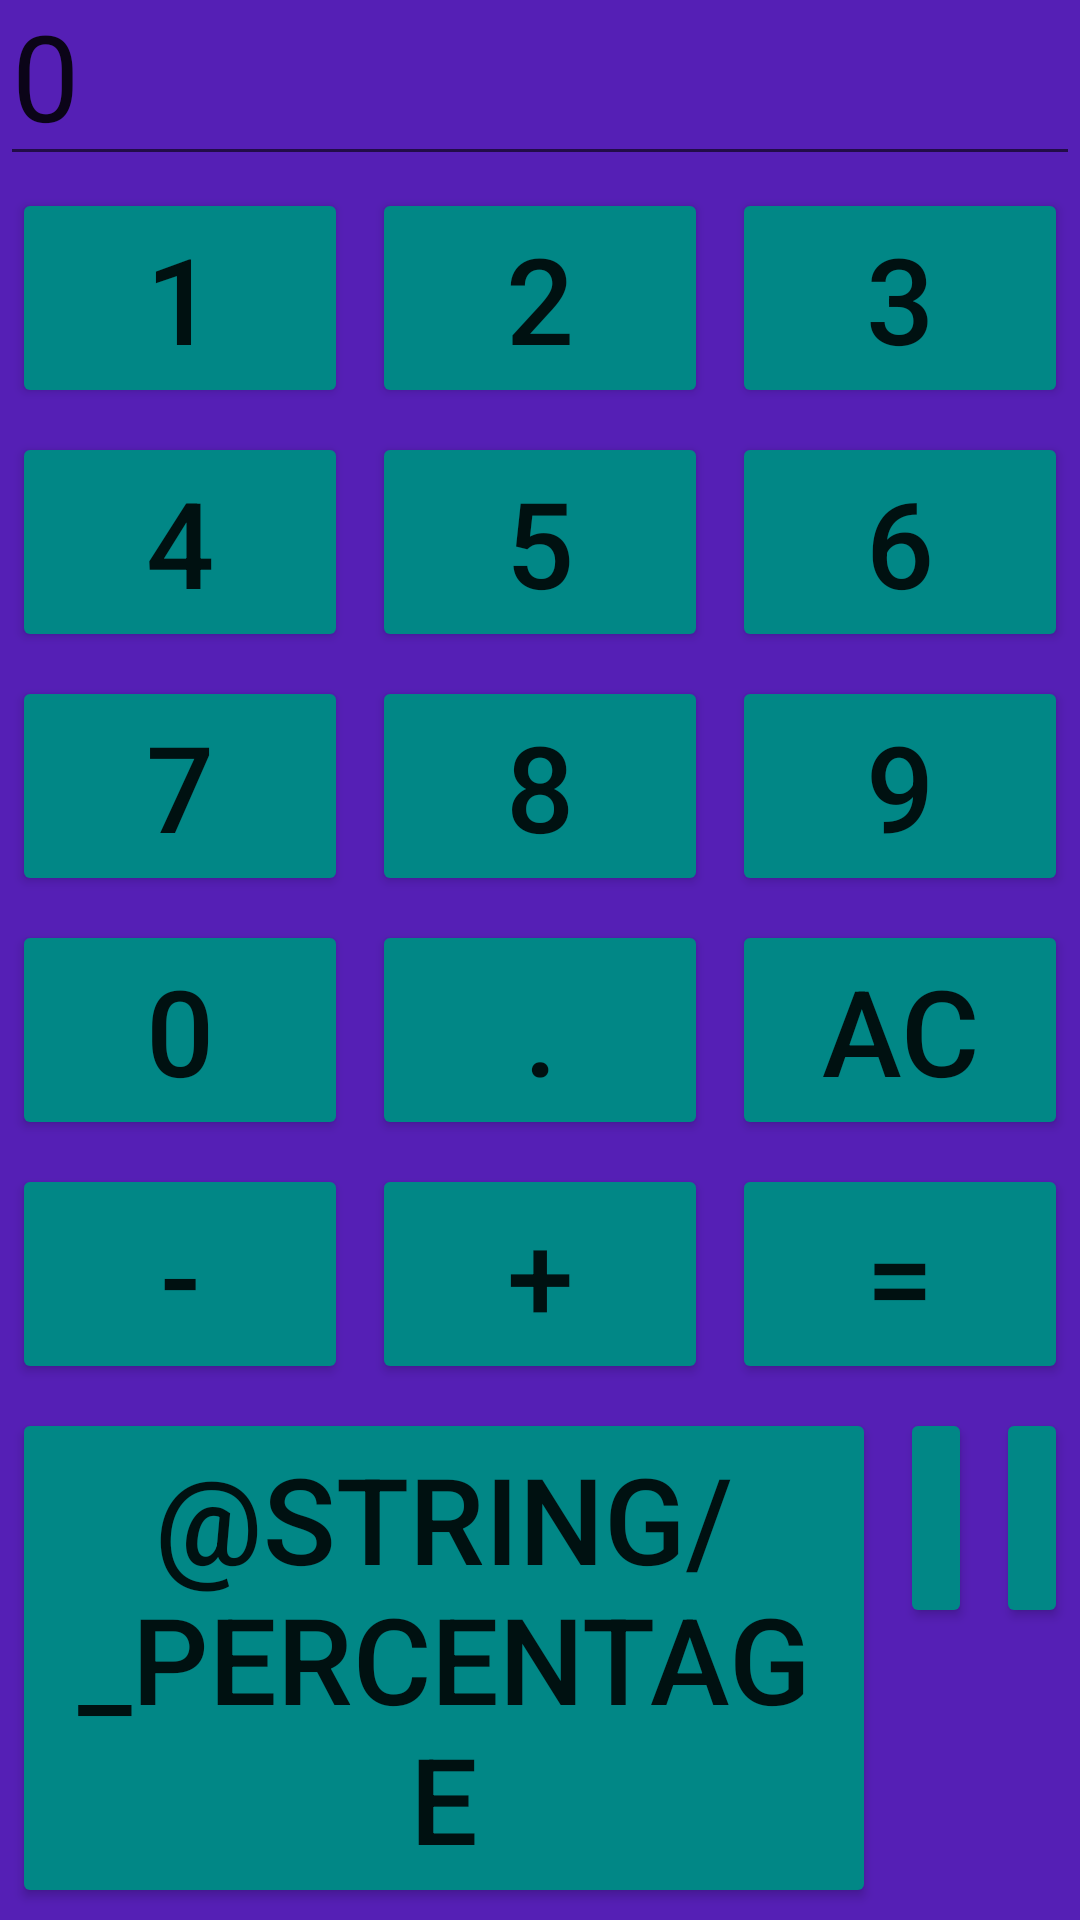

Here is an Android app screen rendered from its layout file. Give the layout XML and the strings, colors and styles it references.
<!-- AndroidManifest.xml: application theme Theme.MyAplication -->
<!-- res/layout/activity_maib_linear.xml -->
<?xml version="1.0" encoding="utf-8"?>
<LinearLayout xmlns:android="http://schemas.android.com/apk/res/android"
    android:layout_width="match_parent"
    android:layout_height="match_parent"
    android:background="#551FB5"
    android:orientation="vertical">
    <EditText
        android:id="@+id/EditText"
        android:layout_width="match_parent"
        android:layout_height="0dp"
        android:layout_weight="1"
        android:hapticFeedbackEnabled="false"
        android:text="0"
        android:textSize="@dimen/key_text_size"/>
    <LinearLayout
        android:layout_width="match_parent"
        android:layout_height="wrap_content"
        android:orientation="horizontal"
        >

        <Button
            android:onClick="button1_onClick"
            android:id="@+id/button0.1"
            android:layout_width="wrap_content"
            android:layout_height="wrap_content"
            android:layout_margin="@dimen/margin_small"
            android:layout_weight="1"
            android:backgroundTint="@color/teal_700"
            android:text="@string/_1"
            android:textSize="@dimen/key_text_size" />

        <Button
            android:onClick="button1_onClick"
            android:id="@+id/button0.2"
            android:layout_width="wrap_content"
            android:layout_height="wrap_content"
            android:layout_margin="@dimen/margin_small"
            android:layout_weight="1"
            android:backgroundTint="@color/teal_700"
            android:text="@string/_2"
            android:textSize="@dimen/key_text_size" />

        <Button
            android:onClick="button1_onClick"
            android:id="@+id/button0.3"
            android:layout_width="wrap_content"
            android:layout_height="wrap_content"
            android:layout_margin="@dimen/margin_small"
            android:layout_weight="1"
            android:backgroundTint="@color/teal_700"
            android:text="@string/_3"
            android:textSize="@dimen/key_text_size" />


    </LinearLayout>

    <LinearLayout
        android:layout_width="match_parent"
        android:layout_height="wrap_content"
        android:orientation="horizontal">


        <Button
            android:onClick="button1_onClick"
            android:id="@+id/button0.4"
            android:layout_width="wrap_content"
            android:layout_height="wrap_content"
            android:layout_margin="@dimen/margin_small"
            android:layout_weight="1"
            android:backgroundTint="@color/teal_700"
            android:text="@string/_4"
            android:textSize="@dimen/key_text_size" />

        <Button
            android:onClick="button1_onClick"
            android:id="@+id/button0.5"
            android:layout_width="wrap_content"
            android:layout_height="wrap_content"
            android:layout_margin="@dimen/margin_small"
            android:layout_weight="1"
            android:backgroundTint="@color/teal_700"
            android:text="@string/_5"
            android:textSize="@dimen/key_text_size" />

        <Button
            android:onClick="button1_onClick"
            android:id="@+id/button0.6"
            android:layout_width="wrap_content"
            android:layout_height="wrap_content"
            android:layout_margin="@dimen/margin_small"
            android:layout_weight="1"
            android:backgroundTint="@color/teal_700"
            android:text="@string/_6"
            android:textSize="@dimen/key_text_size" />

    </LinearLayout>

    <LinearLayout
        android:layout_width="match_parent"
        android:layout_height="wrap_content"
        android:orientation="horizontal">

        <Button
            android:onClick="button1_onClick"
            android:id="@+id/button0.7"
            android:layout_width="wrap_content"
            android:layout_height="wrap_content"
            android:layout_margin="@dimen/margin_small"
            android:layout_weight="1"
            android:backgroundTint="@color/teal_700"
            android:text="@string/_7"
            android:textSize="@dimen/key_text_size" />

        <Button
            android:onClick="button1_onClick"
            android:id="@+id/button0.8"
            android:layout_width="wrap_content"
            android:layout_height="wrap_content"
            android:layout_margin="@dimen/margin_small"
            android:layout_weight="1"
            android:backgroundTint="@color/teal_700"
            android:text="@string/_8"
            android:textSize="@dimen/key_text_size" />

        <Button
            android:onClick="button1_onClick"
            android:id="@+id/button0.9"
            android:layout_width="wrap_content"
            android:layout_height="wrap_content"
            android:layout_margin="@dimen/margin_small"
            android:layout_weight="1"
            android:backgroundTint="@color/teal_700"
            android:text="@string/_9"
            android:textSize="@dimen/key_text_size" />
    </LinearLayout>

    <LinearLayout
        android:layout_width="match_parent"
        android:layout_height="wrap_content"
        android:orientation="horizontal">

        <Button
            android:onClick="button1_onClick"
            android:id="@+id/button0.0"
            android:layout_width="wrap_content"
            android:layout_height="wrap_content"
            android:layout_margin="@dimen/margin_small"
            android:layout_weight="1"
            android:backgroundTint="@color/teal_700"
            android:text="@string/_0"
            android:textSize="@dimen/key_text_size" />

        <Button
            android:onClick="button1_onClick"
            android:id="@+id/button_dot"
            android:layout_width="wrap_content"
            android:layout_height="wrap_content"
            android:layout_margin="@dimen/margin_small"
            android:layout_weight="1"
            android:backgroundTint="@color/teal_700"
            android:text="@string/_dot"
            android:textSize="@dimen/key_text_size" />
        <Button
            android:onClick="button1_onClick"
            android:id="@+id/button_AC"
            android:layout_width="wrap_content"
            android:layout_height="wrap_content"
            android:layout_margin="@dimen/margin_small"
            android:layout_weight="1"
            android:backgroundTint="@color/teal_700"
            android:text="@string/_AC"
            android:textSize="@dimen/key_text_size" />


    </LinearLayout>

    <LinearLayout
        android:layout_width="match_parent"
        android:layout_height="wrap_content"
        android:orientation="horizontal">

        <Button
            android:onClick="operation"
            android:id="@+id/button_minus"
            android:layout_width="wrap_content"
            android:layout_height="wrap_content"
            android:layout_margin="@dimen/margin_small"
            android:layout_weight="1"
            android:backgroundTint="@color/teal_700"
            android:text="@string/_minus"
            android:textSize="@dimen/key_text_size" />

        <Button
            android:onClick="operation"
            android:id="@+id/button_plus"
            android:layout_width="wrap_content"
            android:layout_height="wrap_content"
            android:layout_margin="@dimen/margin_small"
            android:layout_weight="1"
            android:backgroundTint="@color/teal_700"
            android:text="@string/_plus"
            android:textSize="@dimen/key_text_size" />

        <Button
            android:onClick="Equals"
            android:id="@+id/button_equals"
            android:layout_width="wrap_content"
            android:layout_height="wrap_content"
            android:layout_margin="@dimen/margin_small"
            android:layout_weight="1"
            android:backgroundTint="@color/teal_700"
            android:text="@string/_equals"
            android:textSize="@dimen/key_text_size" />

    </LinearLayout>

    <LinearLayout
        android:layout_width="match_parent"
        android:layout_height="wrap_content"
        android:orientation="horizontal">

        <Button
            android:onClick="operation"
            android:id="@+id/button_percentage"
            android:layout_width="wrap_content"
            android:layout_height="wrap_content"
            android:layout_margin="@dimen/margin_small"
            android:layout_weight="1"
            android:backgroundTint="@color/teal_700"
            android:text="@string/_percentage"
            android:textSize="@dimen/key_text_size" />

        <Button
            android:onClick="operation"
            android:id="@+id/button_share"
            android:layout_width="wrap_content"
            android:layout_height="wrap_content"
            android:layout_margin="@dimen/margin_small"
            android:layout_weight="1"
            android:backgroundTint="@color/teal_700"
            android:text="@string/_share"
            android:textSize="@dimen/key_text_size" />

        <Button
            android:onClick="operation"
            android:id="@+id/button_multiply"
            android:layout_width="wrap_content"
            android:layout_height="wrap_content"
            android:layout_margin="@dimen/margin_small"
            android:layout_weight="1"
            android:backgroundTint="@color/teal_700"
            android:text="@string/_multiply"
            android:textSize="@dimen/key_text_size" />


    </LinearLayout>

</LinearLayout>
<!-- resources referenced by this layout -->
<resources>
  <color name="teal_700">#FF018786</color>
  <dimen name="key_text_size">40sp</dimen>
  <dimen name="margin_small">4sp</dimen>
  <string name="_0">0</string>
  <string name="_1">1</string>
  <string name="_2">2</string>
  <string name="_3">3</string>
  <string name="_4">4</string>
  <string name="_5">5</string>
  <string name="_6">6</string>
  <string name="_7">7</string>
  <string name="_8">8</string>
  <string name="_9">9</string>
  <string name="_AC">AC</string>
  <string name="_dot">.</string>
  <string name="_equals">=</string>
  <string name="_minus">-</string>
  <string name="_multiply">*</string>
  <string name="_plus">+</string>
  <string name="_share">/</string>
  <style name="Theme.MyAplication" parent="Theme.MaterialComponents.DayNight.NoActionBar">
          
          <item name="colorPrimary">@color/orange</item>
          <item name="colorPrimaryVariant">@color/teal_700</item>
          <item name="colorOnPrimary">@color/teal_700</item>
          
          <item name="colorSecondary">@color/teal_200</item>
          <item name="colorSecondaryVariant">@color/teal_700</item>
          <item name="colorOnSecondary">@color/white</item>
          
          <item name="android:statusBarColor" tools:targetApi="l">?attr/colorPrimaryVariant</item>
          
          <item name="android:windowFullscreen">true</item>
          <item name="android:windowContentOverlay">@null</item>
          <item name="android:windowNoTitle">true</item>
  
  
      </style>
  <color name="orange">#F7B03D</color>
  <color name="teal_200">#FF03DAC5</color>
  <color name="white">#FFFFFFFF</color>
</resources>
